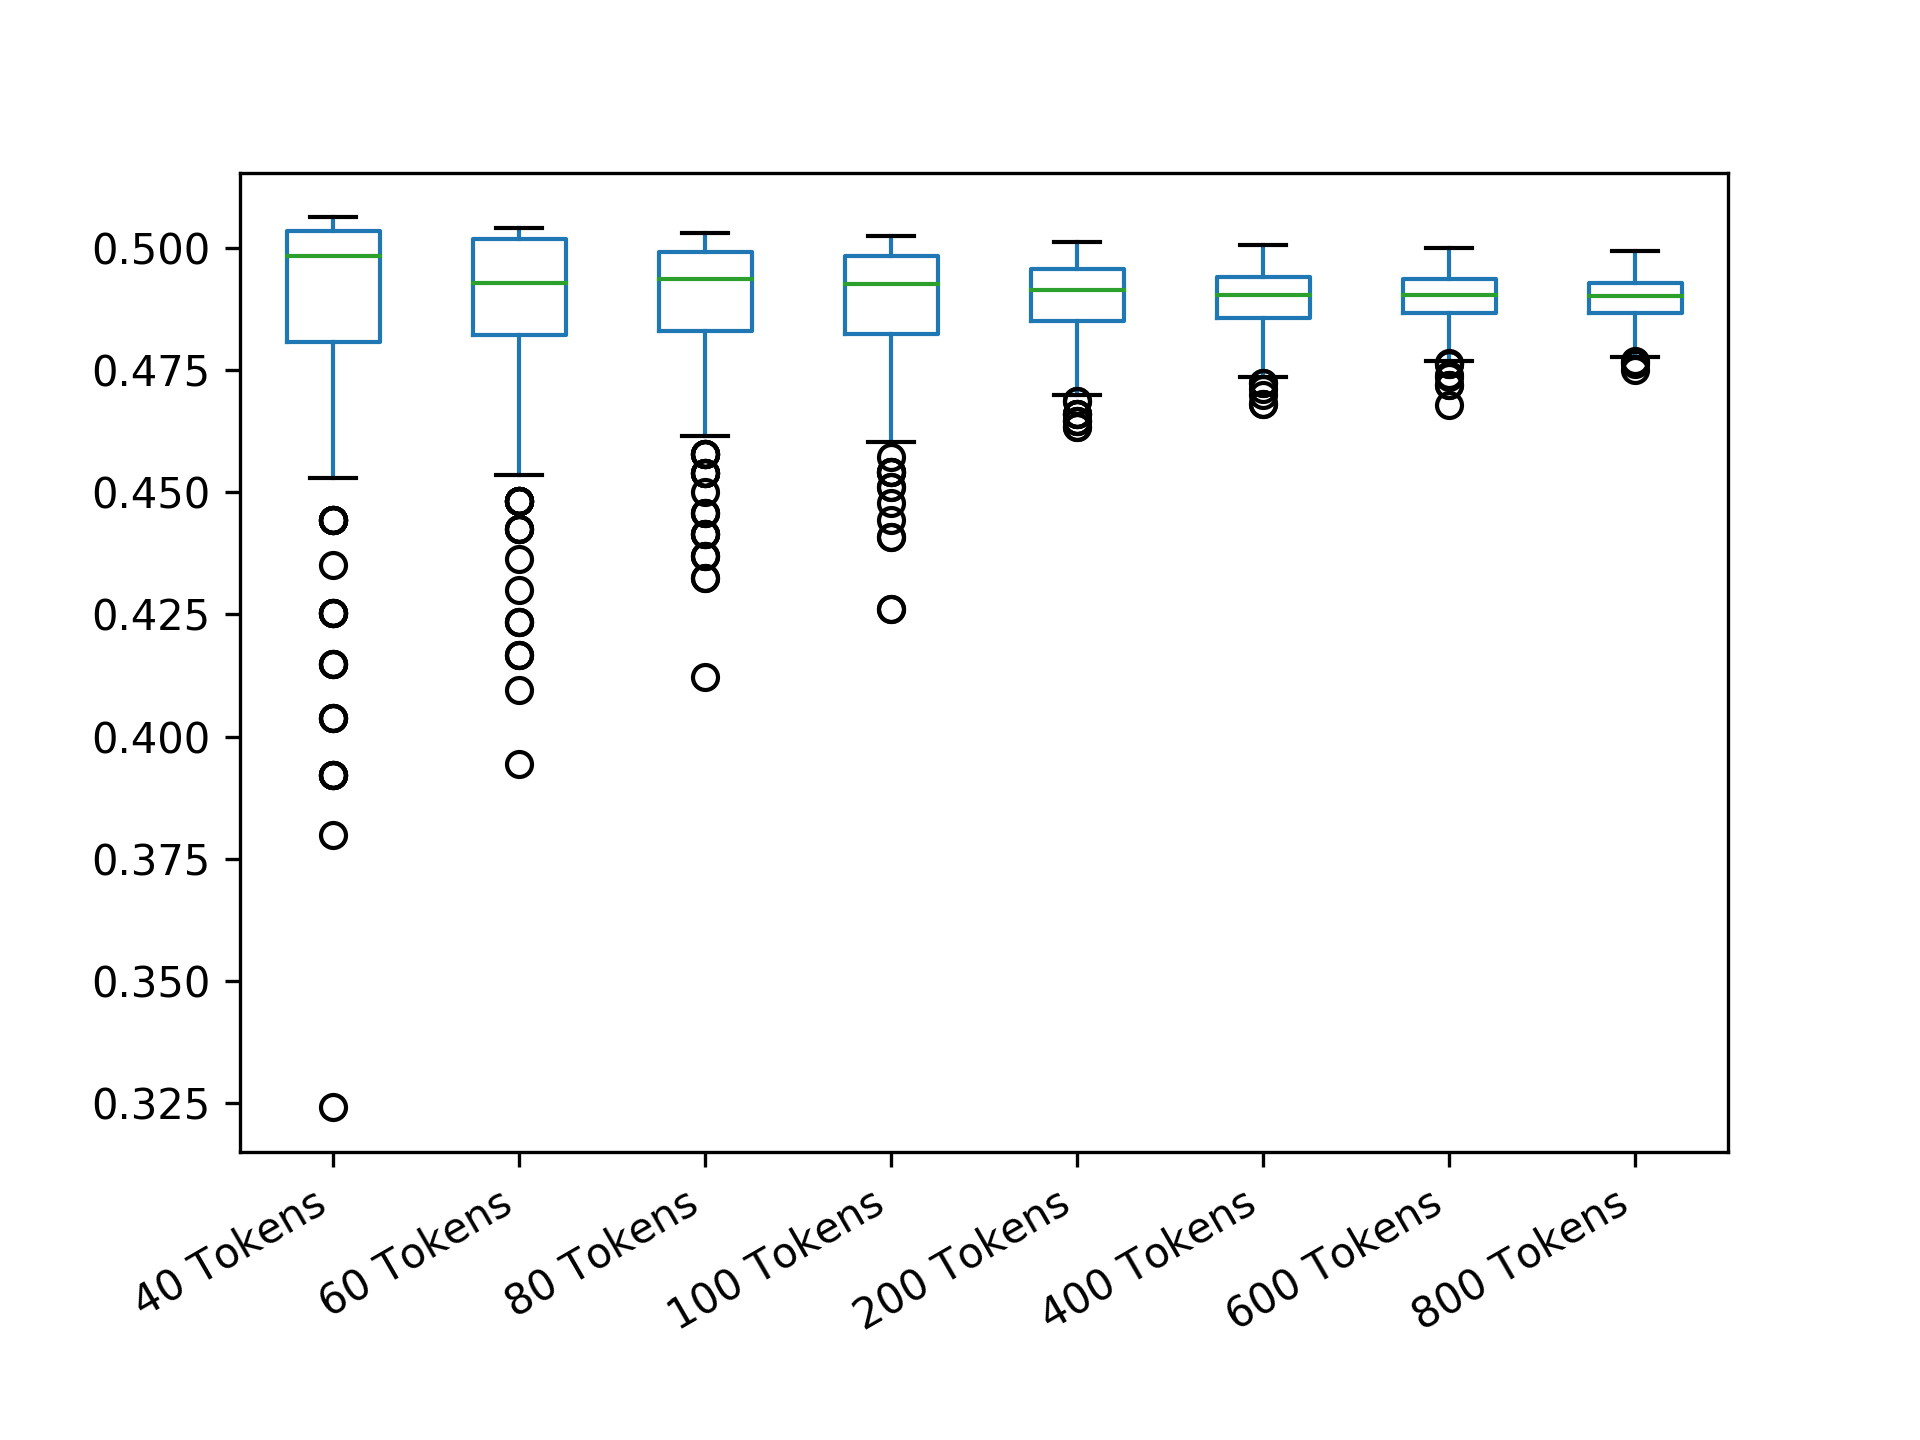

Values plotted in this chart, from the file beside it:
40 Tokens; 60 Tokens; 80 Tokens; 100 Tokens; 200 Tokens; 400 Tokens; 600 Tokens; 800 Tokens
0.5051; 0.5029; 0.4953; 0.4659; 0.49; 0.4918; 0.4842; 0.4972
0.4949; 0.4637; 0.5024; 0.4862; 0.4892; 0.4918; 0.486; 0.4925
0.5051; 0.4873; 0.4324; 0.5021; 0.4781; 0.4908; 0.4936; 0.4892
0.5035; 0.5041; 0.4899; 0.494; 0.4934; 0.4874; 0.4913; 0.4898
0.4861; 0.4768; 0.483; 0.488; 0.485; 0.4821; 0.4906; 0.493
0.5063; 0.4637; 0.437; 0.5021; 0.4984; 0.4918; 0.4854; 0.4839
0.4908; 0.5029; 0.4981; 0.488; 0.5002; 0.4908; 0.4836; 0.4854
0.5035; 0.4768; 0.4899; 0.494; 0.494; 0.4966; 0.493; 0.4905
0.4984; 0.4902; 0.4981; 0.4896; 0.4812; 0.4816; 0.4906; 0.4894
0.5013; 0.5041; 0.4777; 0.4844; 0.4988; 0.4912; 0.483; 0.4902
0.4747; 0.5029; 0.5003; 0.4759; 0.5006; 0.4862; 0.4889; 0.4941
0.4908; 0.4873; 0.4717; 0.5001; 0.5002; 0.4974; 0.4961; 0.4777
0.5051; 0.4588; 0.4804; 0.494; 0.4934; 0.4968; 0.4833; 0.4981
0.4984; 0.4637; 0.4953; 0.5007; 0.5012; 0.4862; 0.4871; 0.4854
0.5063; 0.5029; 0.5028; 0.4953; 0.4946; 0.4966; 0.4906; 0.4941
0.4984; 0.5042; 0.5012; 0.4984; 0.4812; 0.4681; 0.4906; 0.4949
0.468; 0.5036; 0.4748; 0.4896; 0.4892; 0.4897; 0.4922; 0.4927
0.5035; 0.5042; 0.5003; 0.4736; 0.494; 0.4806; 0.4873; 0.4907
0.4528; 0.4768; 0.4899; 0.441; 0.4934; 0.4894; 0.493; 0.4883
0.5035; 0.4929; 0.4899; 0.4659; 0.494; 0.478; 0.4951; 0.4948
0.506; 0.4952; 0.4918; 0.4953; 0.4876; 0.4866; 0.4942; 0.4889
0.5063; 0.4536; 0.4899; 0.4953; 0.4991; 0.4901; 0.4897; 0.4905
0.5051; 0.4873; 0.4855; 0.5007; 0.4952; 0.4961; 0.4868; 0.4871
0.4807; 0.4683; 0.5031; 0.4844; 0.4972; 0.4943; 0.4827; 0.4848
0.4861; 0.5042; 0.4993; 0.4896; 0.4972; 0.483; 0.4969; 0.4854
0.4908; 0.5041; 0.483; 0.4844; 0.4859; 0.4915; 0.4956; 0.4902
0.4949; 0.4902; 0.5031; 0.4759; 0.4928; 0.4791; 0.4904; 0.4891
0.468; 0.4929; 0.4717; 0.4953; 0.4914; 0.4796; 0.494; 0.4856
0.4861; 0.4482; 0.5024; 0.4912; 0.4934; 0.4912; 0.4879; 0.4934
0.5051; 0.4167; 0.4968; 0.5025; 0.498; 0.4821; 0.4814; 0.4777
0.5051; 0.4683; 0.4993; 0.4964; 0.485; 0.4934; 0.4951; 0.4845
0.4861; 0.4929; 0.4968; 0.4511; 0.4957; 0.4928; 0.4944; 0.4891
0.4253; 0.5007; 0.5028; 0.4984; 0.4957; 0.4951; 0.4908; 0.4845
0.4949; 0.4952; 0.4918; 0.4824; 0.4884; 0.4806; 0.4845; 0.4885
0.4608; 0.502; 0.4877; 0.5021; 0.4952; 0.4882; 0.4917; 0.4907
0.4984; 0.4952; 0.4936; 0.488; 0.494; 0.4866; 0.4915; 0.4914
0.4807; 0.4683; 0.5012; 0.4844; 0.4928; 0.4862; 0.4942; 0.4896
0.4984; 0.4902; 0.4993; 0.4824; 0.4976; 0.4857; 0.4904; 0.492
0.4861; 0.4683; 0.4918; 0.4953; 0.4802; 0.4857; 0.4936; 0.4947
0.5013; 0.5007; 0.5024; 0.5001; 0.4921; 0.4791; 0.4887; 0.4925
0.4528; 0.4873; 0.4877; 0.4912; 0.4962; 0.5002; 0.486; 0.4938
0.4861; 0.5029; 0.5031; 0.4896; 0.4914; 0.494; 0.4908; 0.4871
0.4984; 0.4637; 0.4918; 0.5013; 0.4934; 0.4956; 0.4926; 0.4841
0.4949; 0.502; 0.4855; 0.5013; 0.4962; 0.4724; 0.4952; 0.4827
0.5035; 0.4768; 0.4981; 0.4804; 0.4661; 0.4801; 0.494; 0.4951
0.4984; 0.3944; 0.4748; 0.4844; 0.4962; 0.4844; 0.4899; 0.4825
0.4984; 0.5029; 0.5028; 0.5025; 0.4984; 0.4905; 0.4817; 0.4892
0.4984; 0.4805; 0.5003; 0.4844; 0.5; 0.5006; 0.4845; 0.4919
0.4908; 0.4952; 0.4981; 0.4862; 0.4957; 0.4934; 0.4969; 0.4827
0.5013; 0.4952; 0.4616; 0.4953; 0.4884; 0.4857; 0.493; 0.4879
0.4861; 0.4952; 0.4877; 0.4862; 0.4747; 0.4874; 0.4938; 0.4894
0.4807; 0.4768; 0.4717; 0.4912; 0.5002; 0.4758; 0.4884; 0.4891
0.5013; 0.4482; 0.4936; 0.4824; 0.4921; 0.487; 0.4961; 0.4928
0.5051; 0.4902; 0.4651; 0.4782; 0.4914; 0.4849; 0.4915; 0.4937
0.506; 0.5036; 0.5019; 0.4975; 0.4914; 0.4928; 0.4865; 0.4827
0.5013; 0.4952; 0.5019; 0.4782; 0.4928; 0.4901; 0.4908; 0.4892
0.4861; 0.502; 0.4804; 0.4964; 0.4994; 0.4922; 0.4876; 0.4856
0.5063; 0.5036; 0.4981; 0.4862; 0.4984; 0.4928; 0.4794; 0.4905
0.5035; 0.4873; 0.5031; 0.4759; 0.4921; 0.4801; 0.4922; 0.478
0.4861; 0.4929; 0.4748; 0.4782; 0.498; 0.4961; 0.4848; 0.4914
... 439 more rows
